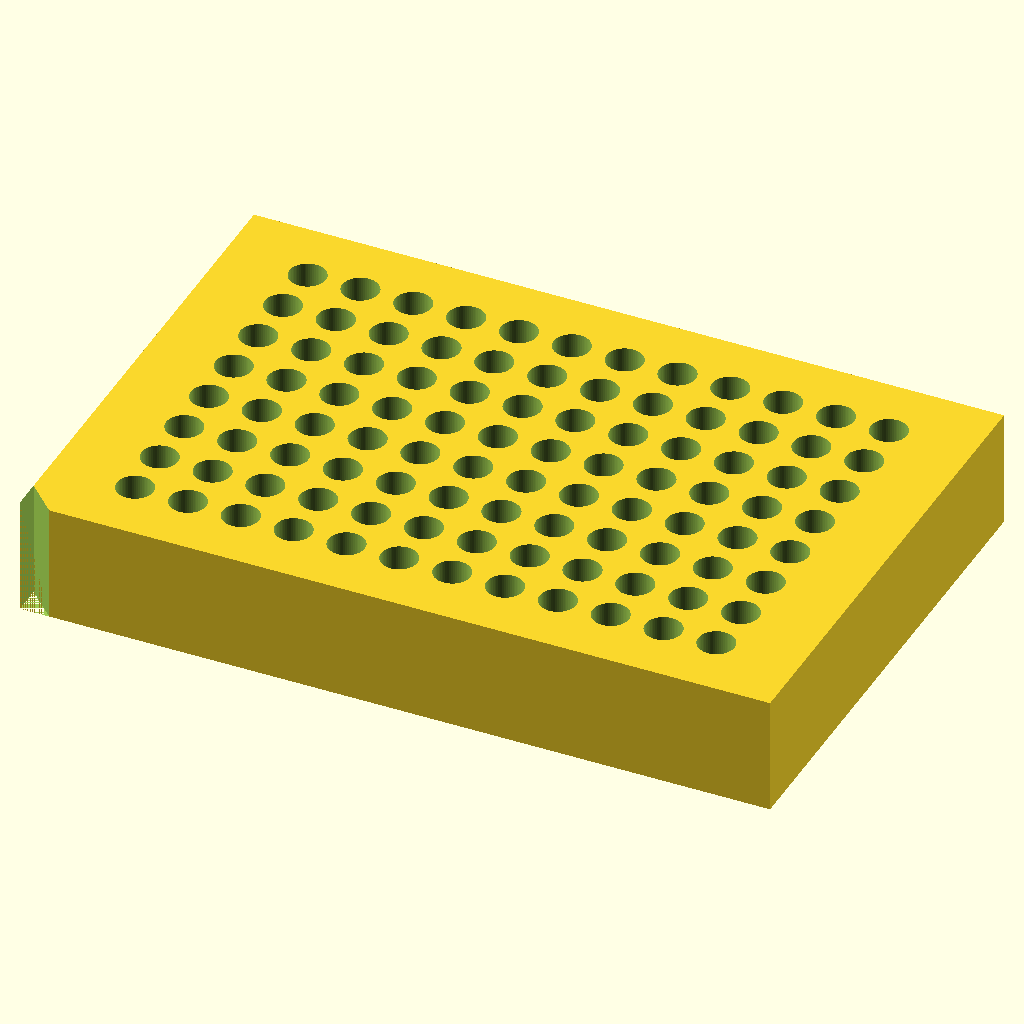
Cell 1: the model at its default parameters.
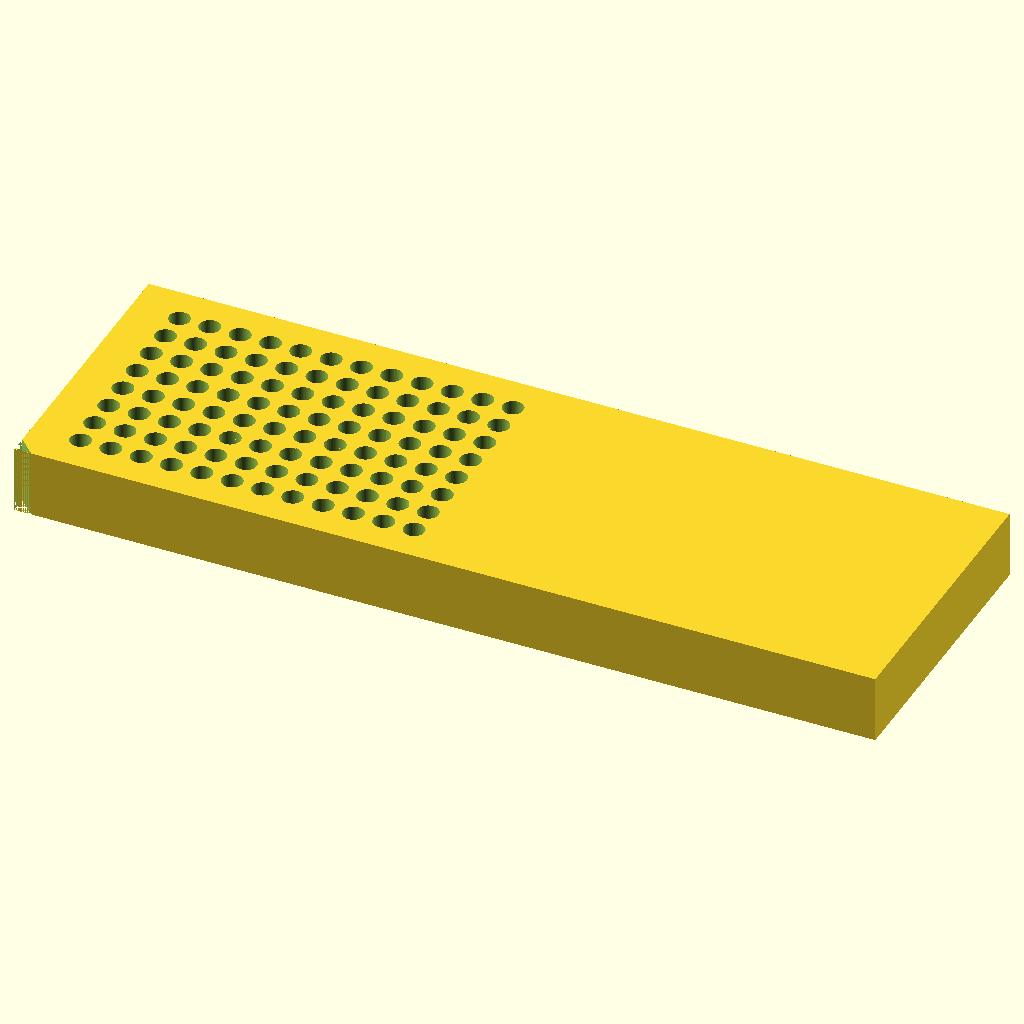
Cell 2: L = 255.52 (everything else at default).
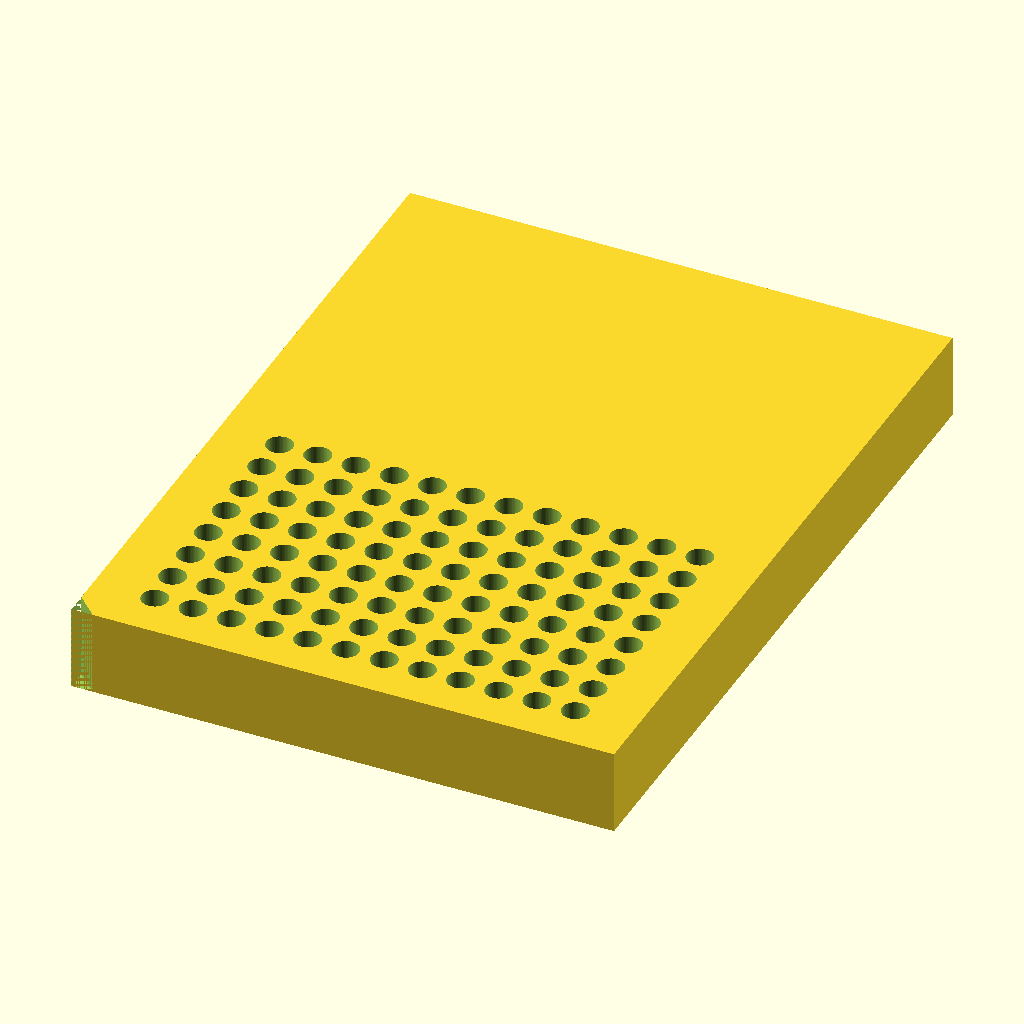
Cell 3 — W set to 170.96, the other parameters unchanged.
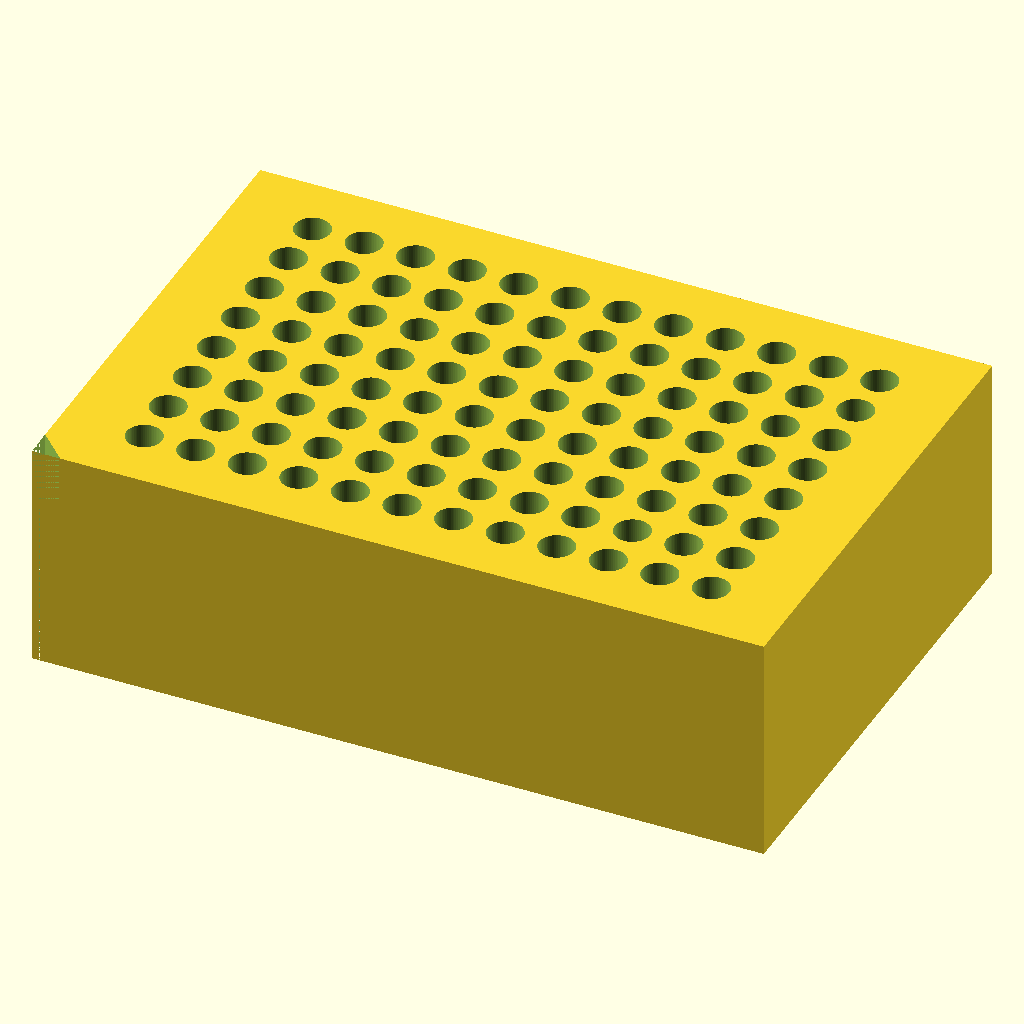
Cell 4: the same model with H = 40.
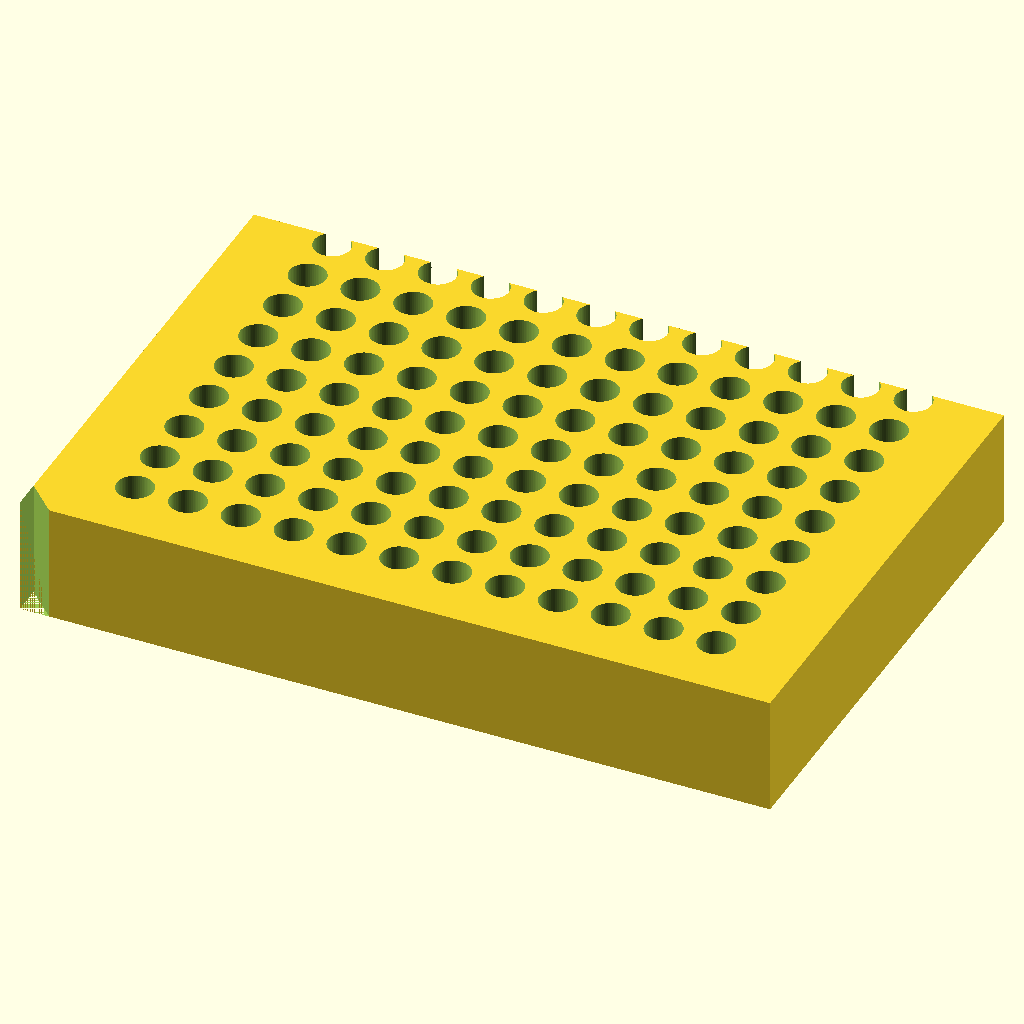
Cell 5: the same model with n_rows = 16.
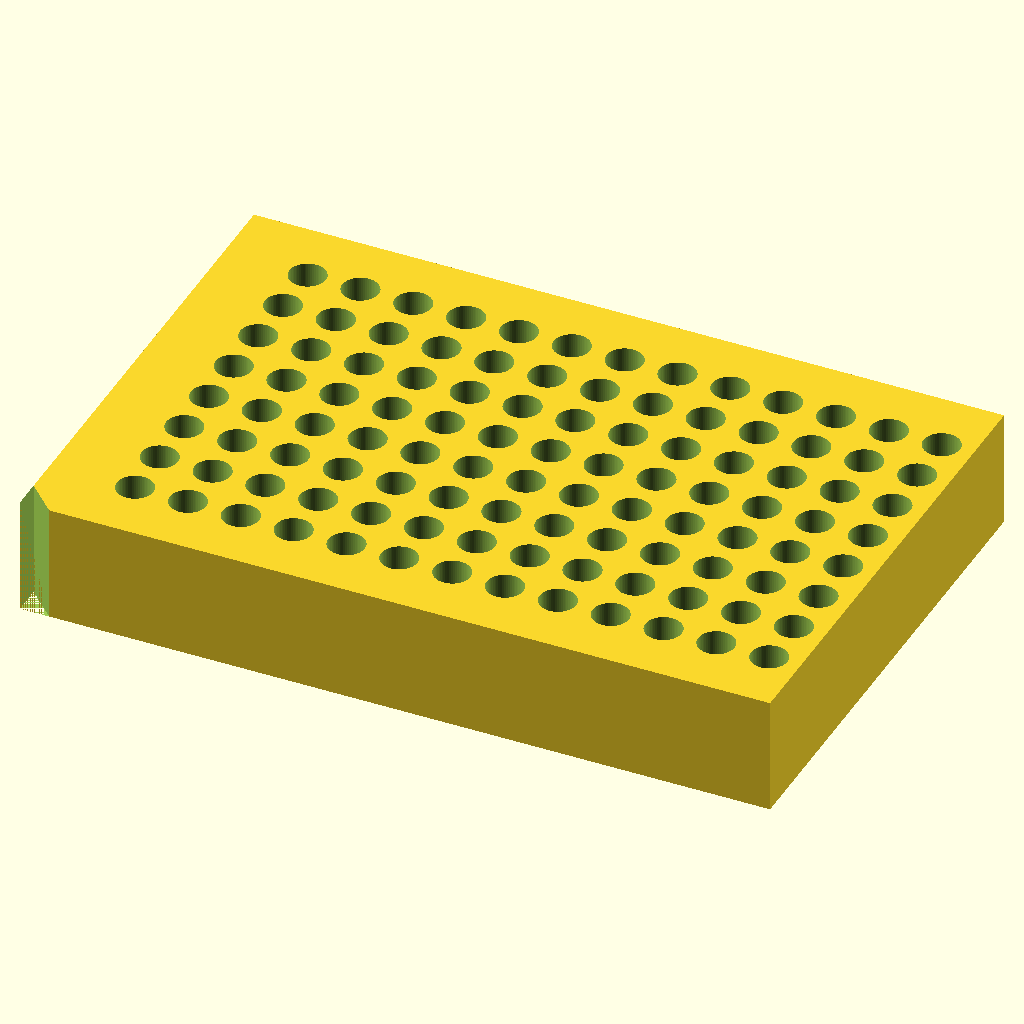
Cell 6: the same model with n_cols = 24.
All cells are drawn from the same view direction (rotation 55°, 0°, 25°, orthographic, colour scheme Cornfield), but the view is re-fitted for each cell, so position and scale can differ between cells as well as the parameter.
Source of the model, bench/results/main-tiiny/code/tiiny_Qwen_Qwen3.8-27B/pcr_tube_rack_sbs_s0_a1.scad:
// 96-well (0.2 mL PCR tube) rack — ANSI/SLAS microplate footprint
// Print orientation: rests on XY plane at z = 0, builds upward (+Z), centred on origin in X and Y.

// ---- Block dimensions (measured with calipers) ----
L = 127.76;   // length along X (mm)
W = 85.48;    // width  along Y (mm)
H = 20.0;     // height along Z (mm)

// ---- Hole grid ----
n_rows  = 8;  // rows along Y
n_cols  = 12; // columns along X
pitch   = 9.0;    // centre-to-centre spacing (mm)
hole_d  = 6.2;    // through-hole diameter (mm)

// A1 (first hole) offset from the left (X) and back (Y) edges of the block
off_x   = 14.38;  // from left edge
off_y   = 11.24;  // from back edge

// ---- 45° chamfer on the vertical edge at the A1 corner (orientation mark) ----
chamfer = 5.0;    // leg length on each face (mm)

// ---- Derived geometry (block centred on origin) ----
x0 = -L / 2;      // left face  (X)
x1 =  L / 2;     // right face (X)
y0 = -W / 2;      // back face   (Y)
y1 =  W / 2;      // front face  (Y)

// A1 corner is the (left, back) vertical edge
cx = x0;          // X of A1 corner
cy = y0;          // Y of A1 corner

// A1 hole centre in block coordinates
ax = x0 + off_x;  // = -49.5
ay = y0 + off_y;  // = -31.5

// ---- Chamfer cutting wedge (45°, 5 mm legs) ----
// Triangle in the XY plane at the A1 corner, extruded through the full height.
// Vertices: corner, +chamfer along X, +chamfer along Y.
chamfer_poly = [
    [cx, cy],
    [cx + chamfer, cy],
    [cx, cy + chamfer]
];

// ---- Build ----
$fn = 64;

difference() {
    // Solid block
    translate([x0, y0, 0])
        cube([L, W, H]);

    // 45° chamfer off the A1 vertical edge
    linear_extrude(height = H + 0.01)
        polygon(chamfer_poly);

    // 96 vertical through-holes (8 rows x 12 cols)
    for (r = [0 : n_rows - 1]) {
        for (c = [0 : n_cols - 1]) {
            hx = ax + c * pitch;
            hy = ay + r * pitch;
            translate([hx, hy, -0.01])
                cylinder(h = H + 0.02, d = hole_d);
        }
    }
}
Parameter table extracted from the source (name, type, default, range or options):
L: number, default 127.76
W: number, default 85.48
H: number, default 20
n_rows: number, default 8
n_cols: number, default 12
pitch: number, default 9
hole_d: number, default 6.2
off_x: number, default 14.38
off_y: number, default 11.24
chamfer: number, default 5
